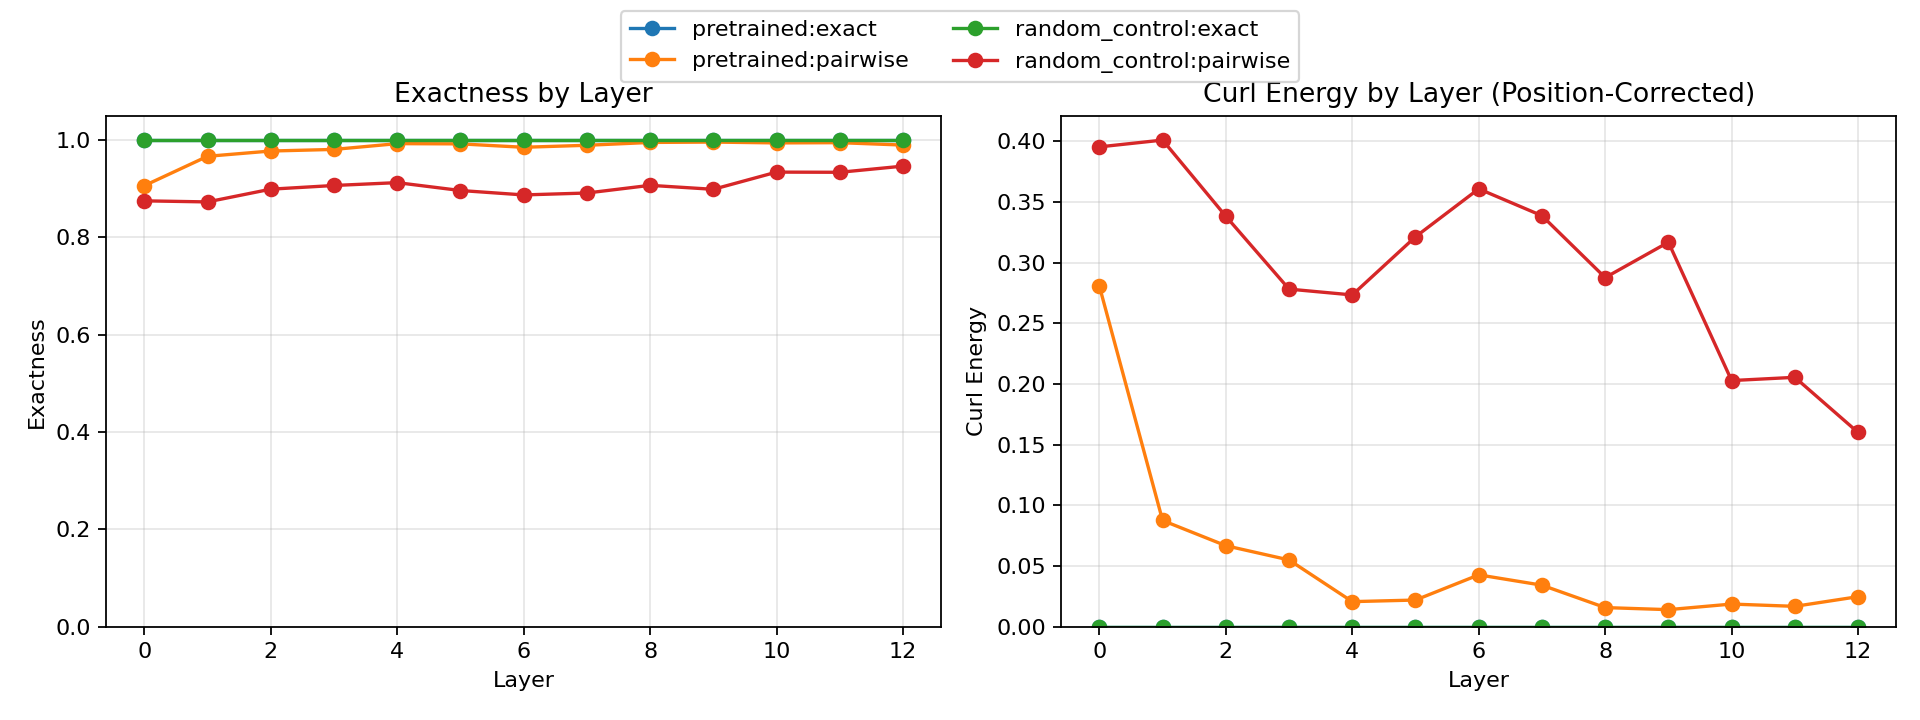

The data file committed next to this chart (first rows):
variant_name, layer_index, probe_name, exactness_mean, curl_energy_mean, exactness_positional_mean, curl_energy_positional_mean
pretrained, 0, exact, 1.0, 8.855625915236452e-16, 1.0, 1.881292913086995e-15
pretrained, 0, pairwise, 0.9063, 0.2812, 0.9064, 0.2807
pretrained, 1, exact, 1.0, 7.826356965313999e-16, 1.0, 1.7873418905791833e-15
pretrained, 1, pairwise, 0.9667, 0.1, 0.9708, 0.08757
pretrained, 2, exact, 1.0, 7.859817427494848e-16, 1.0, 1.703616579212327e-15
pretrained, 2, pairwise, 0.9775, 0.06755, 0.9777, 0.0668
pretrained, 3, exact, 1.0, 7.65165708352547e-16, 1.0, 1.6380297593152425e-15
pretrained, 3, pairwise, 0.9808, 0.05763, 0.9817, 0.05505
pretrained, 4, exact, 1.0, 6.190864509138462e-16, 1.0, 1.5290227386696037e-15
pretrained, 4, pairwise, 0.9927, 0.02202, 0.9931, 0.0207
pretrained, 5, exact, 1.0, 6.222226539331216e-16, 1.0, 1.6246510562607314e-15
pretrained, 5, pairwise, 0.9922, 0.0235, 0.9927, 0.02201
pretrained, 6, exact, 1.0, 7.156391838538739e-16, 1.0, 1.6216621806570647e-15
pretrained, 6, pairwise, 0.9852, 0.0444, 0.9857, 0.04276
pretrained, 7, exact, 1.0, 8.028550628509909e-16, 1.0, 1.730792699000522e-15
pretrained, 7, pairwise, 0.9893, 0.03217, 0.9886, 0.03426
pretrained, 8, exact, 1.0, 7.53768935238569e-16, 1.0, 1.957254459425661e-15
pretrained, 8, pairwise, 0.9951, 0.01458, 0.9947, 0.0158
pretrained, 9, exact, 1.0, 6.800028728863593e-16, 1.0, 1.7539326086362841e-15
pretrained, 9, pairwise, 0.9959, 0.01238, 0.9953, 0.01409
pretrained, 10, exact, 1.0, 7.363290202218838e-16, 1.0, 1.7006349559606354e-15
pretrained, 10, pairwise, 0.9942, 0.0175, 0.9938, 0.0187
pretrained, 11, exact, 1.0, 6.9438612673231265e-16, 1.0, 1.6965643773728407e-15
pretrained, 11, pairwise, 0.9947, 0.01605, 0.9944, 0.01682
pretrained, 12, exact, 1.0, 6.531641739482773e-16, 1.0, 1.7351809906765176e-15
pretrained, 12, pairwise, 0.9897, 0.03078, 0.9917, 0.0248
random_control, 0, exact, 1.0, 7.79999195273233e-16, 1.0, 1.9008644589397038e-15
random_control, 0, pairwise, 0.8751, 0.3747, 0.8682, 0.3954
random_control, 1, exact, 1.0, 7.870193690470372e-16, 1.0, 1.992621442223908e-15
random_control, 1, pairwise, 0.8729, 0.3812, 0.8663, 0.401
random_control, 2, exact, 1.0, 7.632559187173682e-16, 1.0, 2.03982971033784e-15
random_control, 2, pairwise, 0.8991, 0.3027, 0.8872, 0.3383
random_control, 3, exact, 1.0, 7.678742472997178e-16, 1.0, 1.7387923906448452e-15
random_control, 3, pairwise, 0.9067, 0.28, 0.9073, 0.2782
random_control, 4, exact, 1.0, 7.186987367101638e-16, 1.0, 1.803246633376679e-15
random_control, 4, pairwise, 0.9125, 0.2624, 0.9089, 0.2734
random_control, 5, exact, 1.0, 6.956952170254293e-16, 1.0, 1.7211424382946564e-15
random_control, 5, pairwise, 0.8964, 0.3109, 0.8929, 0.3214
random_control, 6, exact, 1.0, 7.458320432842142e-16, 1.0, 1.668836071144739e-15
random_control, 6, pairwise, 0.8873, 0.3381, 0.8797, 0.3609
random_control, 7, exact, 1.0, 6.517363808935809e-16, 1.0, 1.6719414637771256e-15
random_control, 7, pairwise, 0.8912, 0.3264, 0.8871, 0.3387
random_control, 8, exact, 1.0, 6.70597938969017e-16, 1.0, 1.5874499842720624e-15
random_control, 8, pairwise, 0.907, 0.279, 0.9041, 0.2877
random_control, 9, exact, 1.0, 6.333419397980416e-16, 1.0, 1.618340714110882e-15
random_control, 9, pairwise, 0.8988, 0.3036, 0.8944, 0.3169
random_control, 10, exact, 1.0, 6.448406179330824e-16, 1.0, 1.835305329740805e-15
random_control, 10, pairwise, 0.9342, 0.1975, 0.9324, 0.2029
random_control, 11, exact, 1.0, 5.879783971764388e-16, 1.0, 1.8124053138793938e-15
random_control, 11, pairwise, 0.9338, 0.1986, 0.9315, 0.2055
random_control, 12, exact, 1.0, 5.782053500561727e-16, 1.0, 1.7111314066248022e-15
random_control, 12, pairwise, 0.9464, 0.1607, 0.9466, 0.1601
